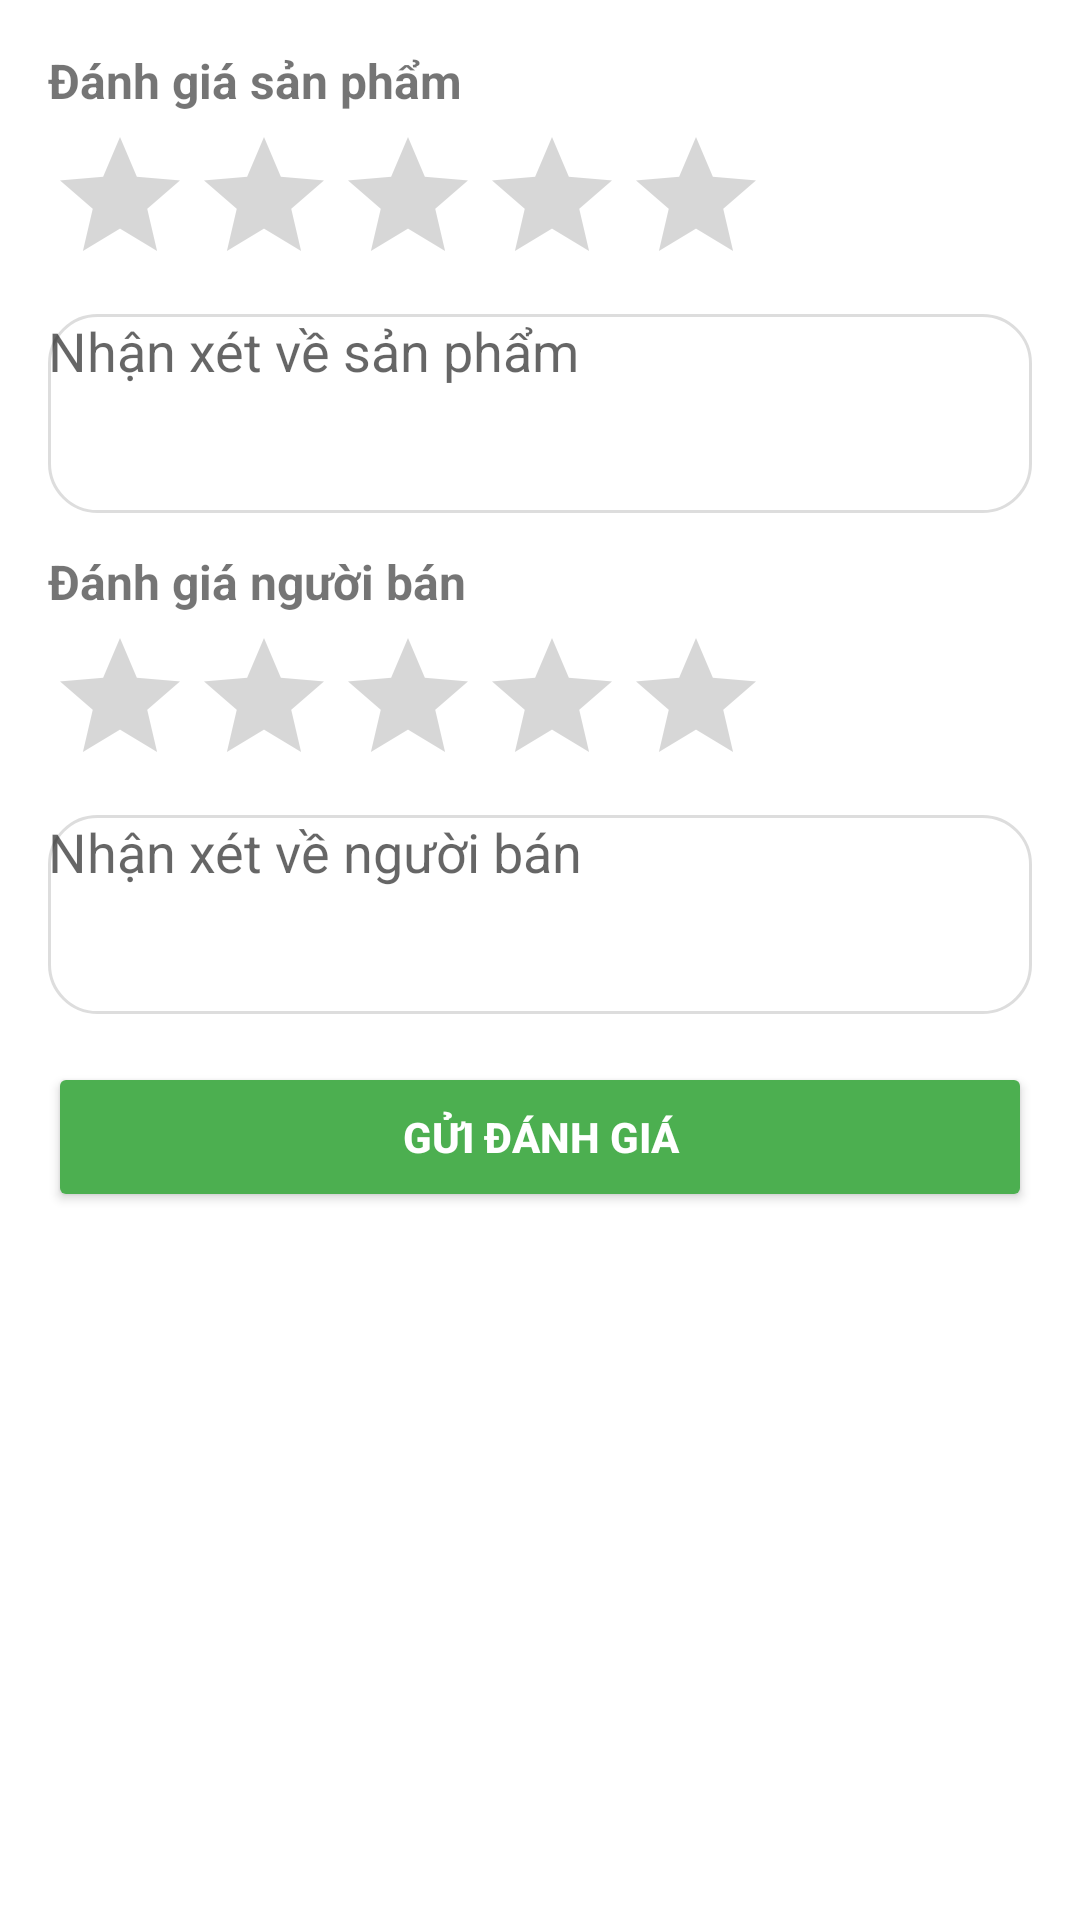

Write the Android layout XML for this screen, with the resource values it uses.
<!-- AndroidManifest.xml: application theme Theme.TradeUp -->
<!-- res/layout/activity_review.xml -->
<ScrollView xmlns:android="http://schemas.android.com/apk/res/android"
    android:layout_width="match_parent"
    android:layout_height="match_parent"
    android:padding="16dp">

    <LinearLayout
        android:layout_width="match_parent"
        android:layout_height="wrap_content"
        android:orientation="vertical">

        
        <TextView
            android:layout_width="match_parent"
            android:layout_height="wrap_content"
            android:text="Đánh giá sản phẩm"
            android:textStyle="bold"
            android:textSize="16sp"
            android:layout_marginBottom="4dp" />

        <RatingBar
            android:id="@+id/ratingBarProduct"
            android:layout_width="wrap_content"
            android:layout_height="wrap_content"
            android:numStars="5"
            android:stepSize="0.5" />

        <EditText
            android:id="@+id/edtCommentProduct"
            android:layout_width="match_parent"
            android:layout_height="wrap_content"
            android:hint="Nhận xét về sản phẩm"
            android:minLines="3"
            android:gravity="top"
            android:background="@drawable/bg_edittext"
            android:layout_marginTop="6dp"
            android:layout_marginBottom="12dp" />

        
        <TextView
            android:layout_width="match_parent"
            android:layout_height="wrap_content"
            android:text="Đánh giá người bán"
            android:textStyle="bold"
            android:textSize="16sp"
            android:layout_marginBottom="4dp" />

        <RatingBar
            android:id="@+id/ratingBarSeller"
            android:layout_width="wrap_content"
            android:layout_height="wrap_content"
            android:numStars="5"
            android:stepSize="0.5" />

        <EditText
            android:id="@+id/edtCommentSeller"
            android:layout_width="match_parent"
            android:layout_height="wrap_content"
            android:hint="Nhận xét về người bán"
            android:minLines="3"
            android:gravity="top"
            android:background="@drawable/bg_edittext"
            android:layout_marginTop="6dp"
            android:layout_marginBottom="16dp" />

        
        <Button
            android:id="@+id/btnSubmit"
            android:layout_width="match_parent"
            android:layout_height="50dp"
            android:text="Gửi đánh giá"
            android:backgroundTint="#4CAF50"
            android:textColor="#FFF"
            android:textStyle="bold" />
    </LinearLayout>
</ScrollView>
<!-- resources referenced by this layout -->
<resources>
  <!-- drawable bg_edittext (drawable) -->
  <shape xmlns:android="http://schemas.android.com/apk/res/android"
      android:shape="rectangle">
      <solid android:color="#fff"/>
      <corners android:radius="16dp"/>
      <stroke android:width="1dp" android:color="#DDDDDD"/>
  </shape>
  <style name="Theme.TradeUp" parent="Theme.MaterialComponents.DayNight.DarkActionBar" />
</resources>
